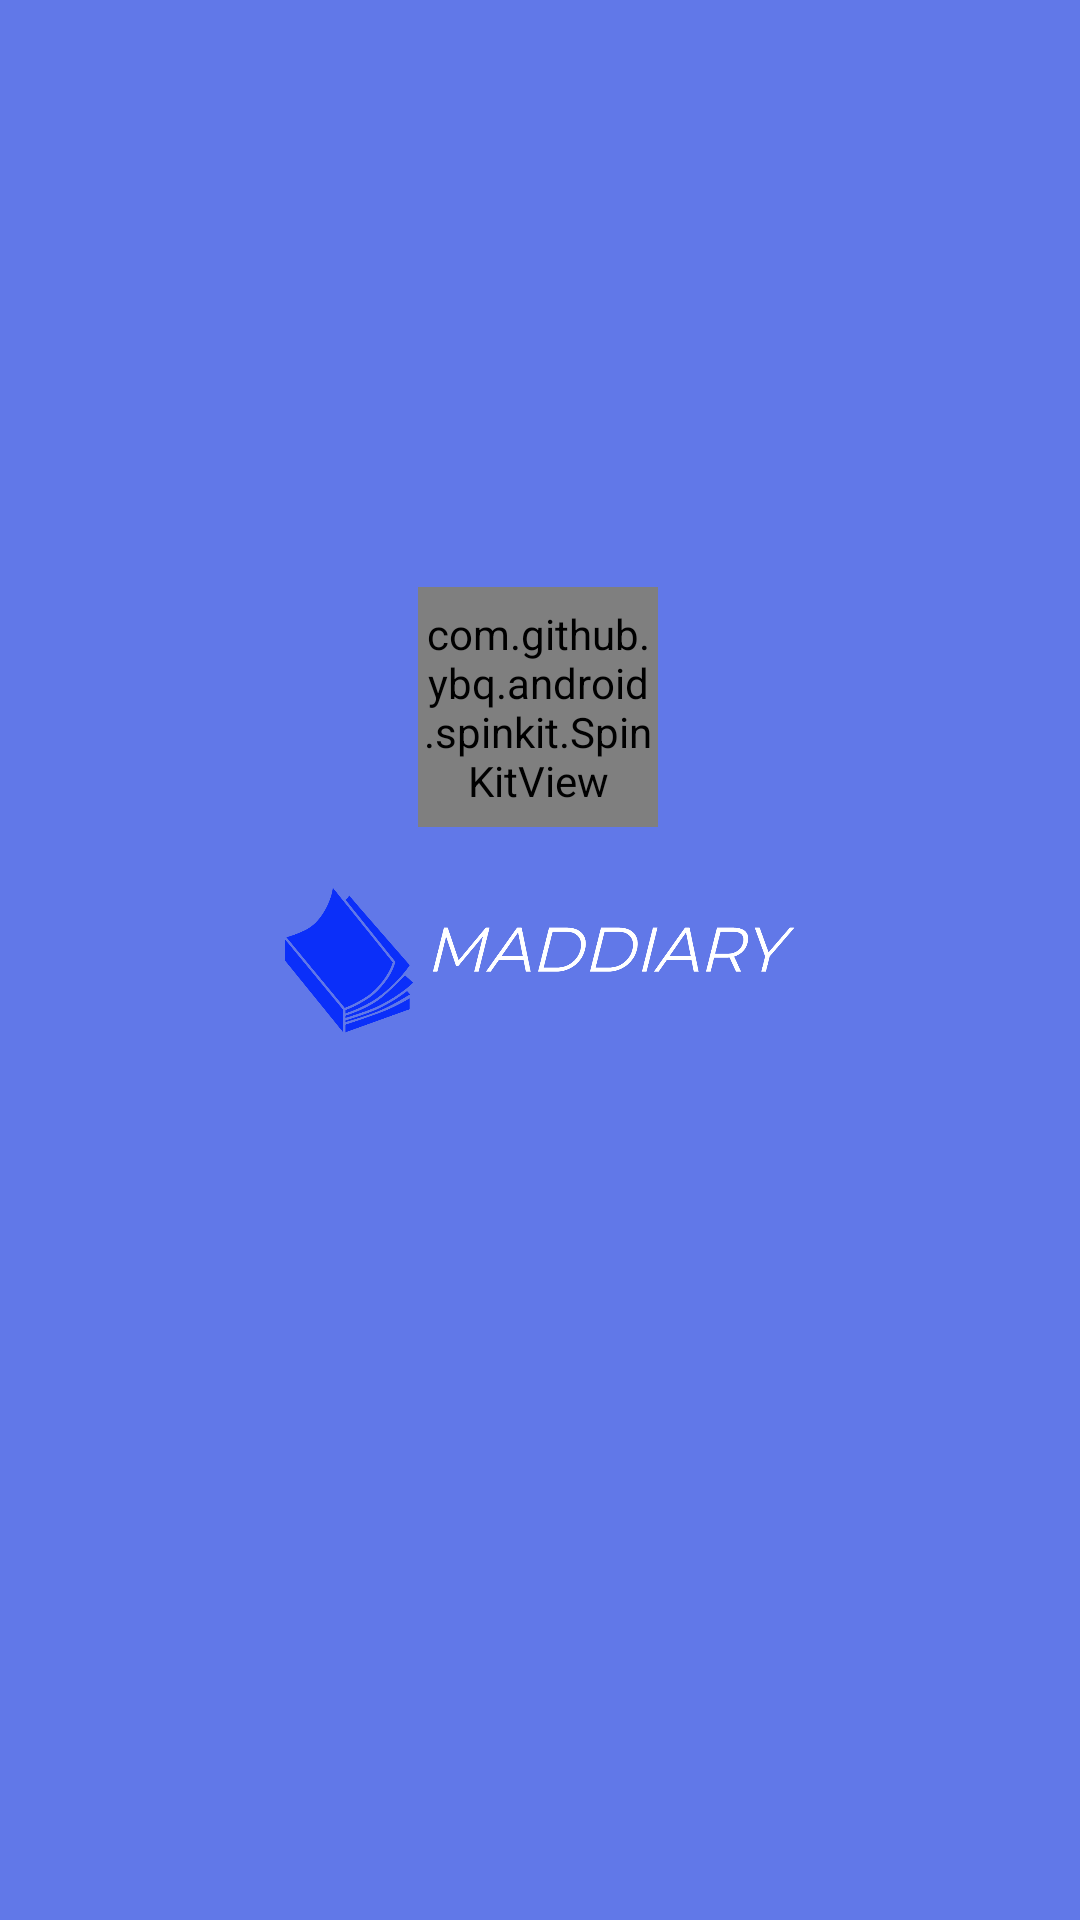

Android layout source for this screen:
<!-- AndroidManifest.xml: application theme Theme.Tab -->
<!-- res/layout/splash_activity.xml -->
<?xml version="1.0" encoding="utf-8"?>

<androidx.constraintlayout.widget.ConstraintLayout xmlns:android="http://schemas.android.com/apk/res/android"
    xmlns:app="http://schemas.android.com/apk/res-auto"
    xmlns:tools="http://schemas.android.com/tools"
    android:layout_width="match_parent"
    android:layout_height="match_parent"
    android:background="#6178E8"
    android:gravity="center"
    tools:context=".MainActivity">

    <com.github.ybq.android.spinkit.SpinKitView
        android:id="@+id/spin_kit"
        style="@style/SpinKitView.Large.CubeGrid"
        android:layout_width="80dp"
        android:layout_height="80dp"
        android:layout_gravity="center"
        android:layout_marginBottom="-56dp"
        app:SpinKit_Color="#FFFFFF"
        app:layout_constraintBottom_toTopOf="@+id/imageView3"
        app:layout_constraintEnd_toEndOf="parent"
        app:layout_constraintHorizontal_bias="0.498"
        app:layout_constraintStart_toStartOf="parent" />

    <ImageView
        android:id="@+id/imageView3"
        android:layout_width="200dp"
        android:layout_height="200dp"
        android:src="@drawable/madlogo"
        app:layout_constraintBottom_toBottomOf="parent"
        app:layout_constraintEnd_toEndOf="parent"
        app:layout_constraintStart_toStartOf="parent"
        app:layout_constraintTop_toTopOf="parent" />

</androidx.constraintlayout.widget.ConstraintLayout>
<!-- resources referenced by this layout -->
<resources>
  <!-- drawable madlogo: png bitmap (drawable, 94763 bytes) -->
  <style name="Theme.Tab" parent="Base.Theme.Tab" />
  <style name="Base.Theme.Tab" parent="Theme.AppCompat.Light.NoActionBar">
          
          
      </style>
</resources>
